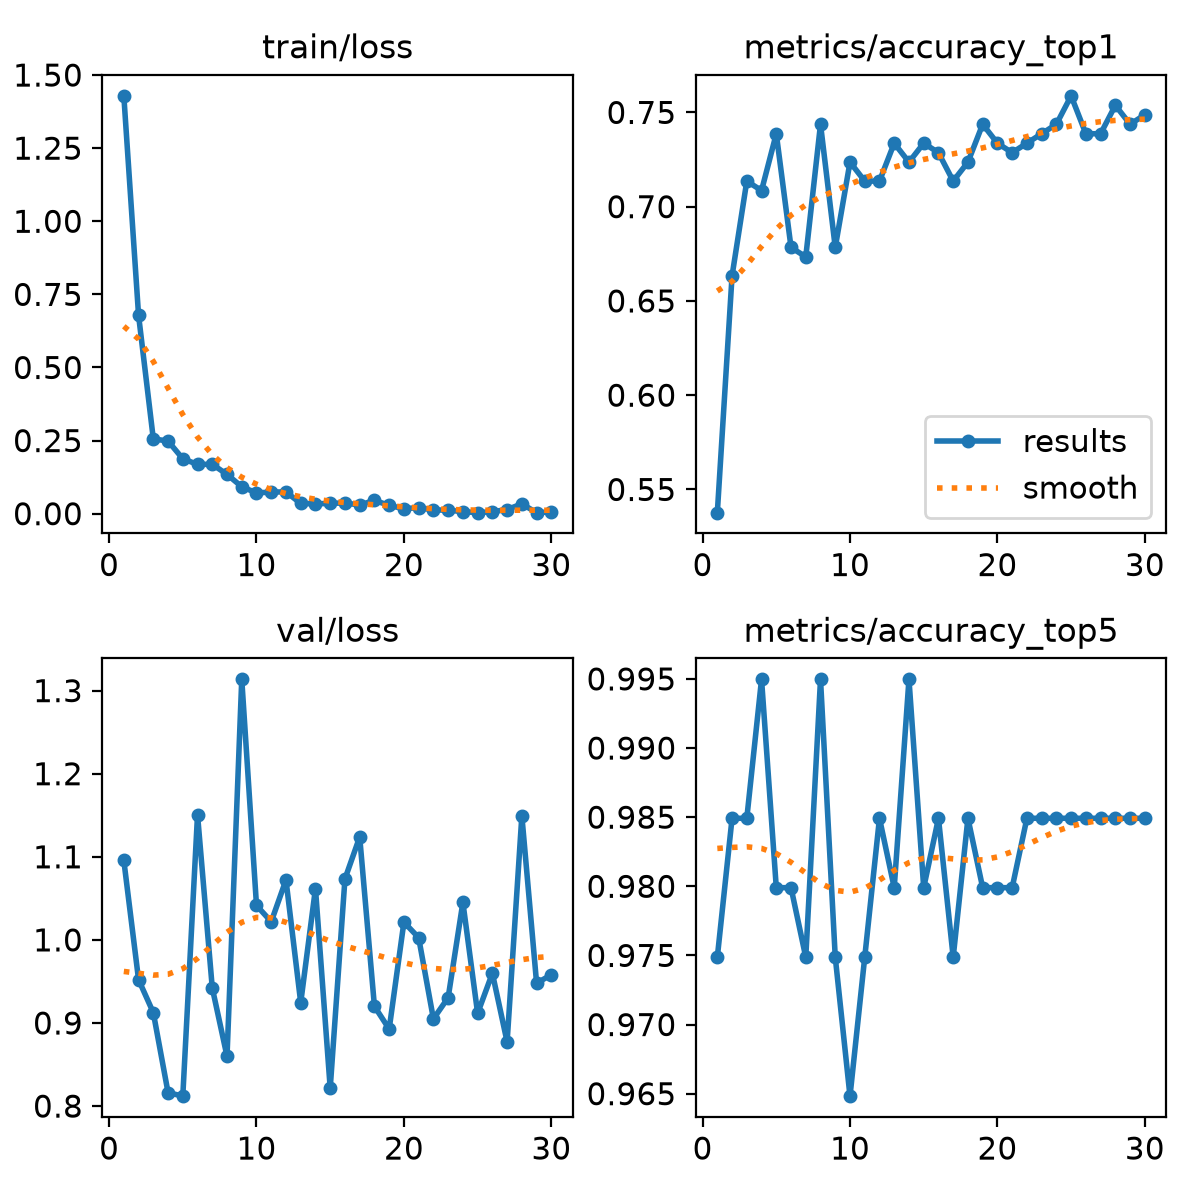

Source data for this figure (header and first rows):
epoch, time, train/loss, metrics/accuracy_top1, metrics/accuracy_top5, val/loss, lr/pg0, lr/pg1, lr/pg2, metrics/macro_f1
1, 2.738, 1.429, 0.5377, 0.9749, 1.096, 0.0003218, 0.0003218, 0.06814, 0.657
2, 4.131, 0.6786, 0.6633, 0.9849, 0.9521, 0.0006336, 0.0006336, 0.03512, 0.7117
3, 5.718, 0.2558, 0.7136, 0.9849, 0.9125, 0.0009233, 0.0009233, 0.002073, 0.7039
4, 7.278, 0.2484, 0.7085, 0.995, 0.8163, 0.000901, 0.000901, 0.000901, 0.7078
5, 8.846, 0.1879, 0.7387, 0.9799, 0.8119, 0.000868, 0.000868, 0.000868, 0.6834
6, 10.41, 0.1686, 0.6784, 0.9799, 1.151, 0.000835, 0.000835, 0.000835, 0.6625
7, 11.76, 0.1689, 0.6734, 0.9749, 0.9422, 0.000802, 0.000802, 0.000802, 0.7228
8, 13.14, 0.1344, 0.7437, 0.995, 0.8599, 0.000769, 0.000769, 0.000769, 0.6754
9, 14.73, 0.0922, 0.6784, 0.9749, 1.314, 0.000736, 0.000736, 0.000736, 0.7165
10, 16.07, 0.07094, 0.7236, 0.9648, 1.041, 0.000703, 0.000703, 0.000703, 0.6969
11, 17.45, 0.07405, 0.7136, 0.9749, 1.022, 0.00067, 0.00067, 0.00067, 0.7086
12, 18.88, 0.07452, 0.7136, 0.9849, 1.072, 0.000637, 0.000637, 0.000637, 0.7255
13, 20.23, 0.03496, 0.7337, 0.9799, 0.9245, 0.000604, 0.000604, 0.000604, 0.7154
14, 21.59, 0.03376, 0.7236, 0.995, 1.062, 0.000571, 0.000571, 0.000571, 0.7169
15, 22.95, 0.03523, 0.7337, 0.9799, 0.8215, 0.000538, 0.000538, 0.000538, 0.7251
16, 24.34, 0.03688, 0.7286, 0.9849, 1.073, 0.000505, 0.000505, 0.000505, 0.714
17, 25.74, 0.02931, 0.7136, 0.9749, 1.124, 0.000472, 0.000472, 0.000472, 0.7181
18, 27.09, 0.04579, 0.7236, 0.9849, 0.9201, 0.000439, 0.000439, 0.000439, 0.735
19, 28.48, 0.02809, 0.7437, 0.9799, 0.8927, 0.000406, 0.000406, 0.000406, 0.7191
20, 29.87, 0.01702, 0.7337, 0.9799, 1.021, 0.000373, 0.000373, 0.000373, 0.7082
21, 31.46, 0.02062, 0.7286, 0.9799, 1.003, 0.00034, 0.00034, 0.00034, 0.7134
22, 32.89, 0.01289, 0.7337, 0.9849, 0.905, 0.000307, 0.000307, 0.000307, 0.7234
23, 34.27, 0.01203, 0.7387, 0.9849, 0.9305, 0.000274, 0.000274, 0.000274, 0.7322
24, 35.7, 0.00696, 0.7437, 0.9849, 1.045, 0.000241, 0.000241, 0.000241, 0.7505
25, 37.1, 0.00363, 0.7588, 0.9849, 0.9117, 0.000208, 0.000208, 0.000208, 0.7374
26, 38.7, 0.00674, 0.7387, 0.9849, 0.9599, 0.000175, 0.000175, 0.000175, 0.732
27, 40.1, 0.01416, 0.7387, 0.9849, 0.8772, 0.000142, 0.000142, 0.000142, 0.7506
28, 41.47, 0.03351, 0.7538, 0.9849, 1.149, 0.000109, 0.000109, 0.000109, 0.7383
29, 42.93, 0.00353, 0.7437, 0.9849, 0.9479, 7.6e-05, 7.6e-05, 7.6e-05, 0.7437
30, 44.34, 0.00625, 0.7487, 0.9849, 0.958, 4.3e-05, 4.3e-05, 4.3e-05, 0.7505
